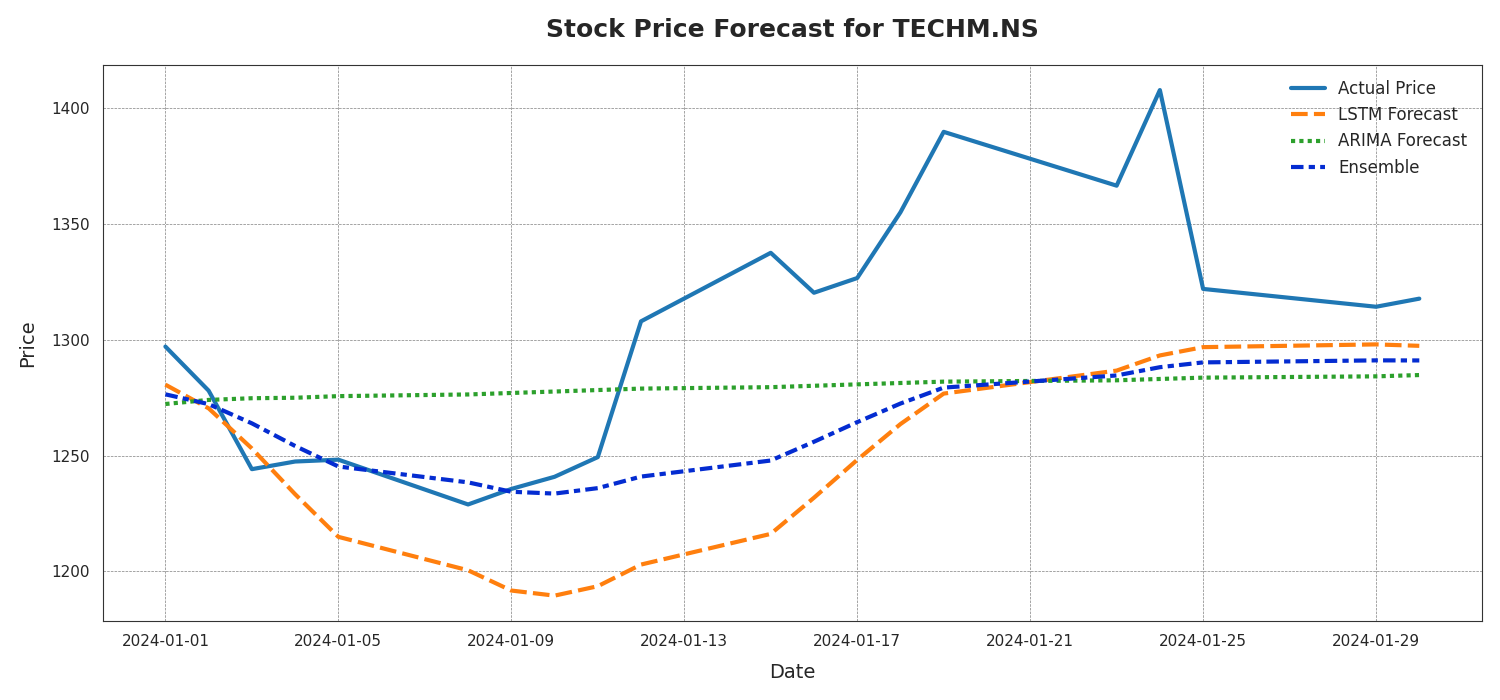

The table this chart was drawn from, first rows:
Date, Actual Price, LSTM Forecast, ARIMA Forecast, Ensemble
2024-01-01, 1297, 1281, 1272, 1277
2024-01-02, 1278, 1270, 1274, 1272
2024-01-03, 1244, 1253, 1275, 1264
2024-01-04, 1248, 1233, 1275, 1254
2024-01-05, 1248, 1215, 1276, 1245
2024-01-08, 1229, 1201, 1276, 1238
2024-01-09, 1236, 1192, 1277, 1234
2024-01-10, 1241, 1190, 1278, 1234
2024-01-11, 1249, 1194, 1278, 1236
2024-01-12, 1308, 1203, 1279, 1241
2024-01-15, 1338, 1216, 1280, 1248
2024-01-16, 1320, 1232, 1280, 1256
2024-01-17, 1327, 1248, 1281, 1265
2024-01-18, 1355, 1264, 1281, 1273
2024-01-19, 1390, 1277, 1282, 1279
2024-01-23, 1367, 1287, 1283, 1285
2024-01-24, 1408, 1293, 1283, 1288
2024-01-25, 1322, 1297, 1284, 1290
2024-01-29, 1314, 1298, 1284, 1291
2024-01-30, 1318, 1297, 1285, 1291
